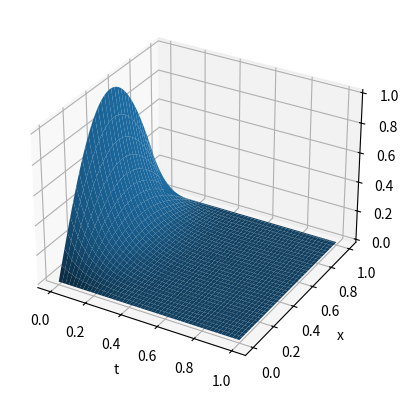

The script that saved this image: (Note: this script raises an exception after producing the figure.)
"""
Explicit Scheme for solving a diffusion equation for a rod of length L on the form
     u_xx(x,t) = u_t(x,t)
With initial conditions 
    u(x,0) = sin(pi*x)
    u(0,t) = u(L,t) = 0
"""


import numpy as np
import matplotlib.pyplot as plt

def explicit_scheme_solver(I, dx, L, t_max, outfile = None):
    """Explicit scheme solver for diffusion euqation on a rod with boundaries u(0,t) = u(L,t) = 0

    Args:
        I (function): Initial condition along x
        dx (float): dx
        L (numeric): Length of rod
        t_max (numeric): final time for the run
        outfile (str, optional): Outfile for results to be written to. Defaults to None.
    
    Returns:
        u_xt (np.array((Nt,Nx))): Array with the solution u for x and t
        x (np.array): x values
        t (np.array): t values

    """

    #Setting up const and arr
    dt = dx*dx*0.5
    Nx = int((L+dx)/dx)
    Nt = int((t_max+dt)/dt)
    x = np.linspace(0,L,Nx)
    t = np.linspace(0,t_max,Nt)
    u = np.zeros(Nx)
    u_new = np.zeros(Nx)
    a = dt/(dx*dx)

    #Initial condition
    u[:] = I(x[:])

    #Outfile
    if outfile:
        #Not implemented
        pass
    else:
        u_xt = np.zeros((Nt,Nx))
        u_xt[0,:] = u[:]

    #Algorithm
    for i in range(1,Nt):
        for j in range(1,Nx-1):
            u_new[j] = a * u[j-1] + (1 - 2*a) * u[j] + a * u[j+1]

        #Outfile not implemeted
        """    
        if outfile is not None:
            pass
        else:
            u_xt[i,:]=u_new[:]
        """
        u_xt[i,:]=u_new[:]
        u[:] = u_new[:]

    return u_xt, x, t


def I(x):
    return np.sin(np.pi*x)


def plot_u_xt(u_xt,x,t):
    """Plots the surface of u(x,t)

    Args:
        u_xt (2D arr): The values of u(x,t)
        x (arr): x
        t (arr): t
    """

    fig, ax = plt.subplots(subplot_kw={"projection": "3d"})
    x, t = np.meshgrid(x, t)
    ax.plot_surface(t,x,u_xt)
    ax.set_xlabel('t')
    ax.set_ylabel('x')
    ax.set_zlabel('u')
    plt.show()
    plt.savefig('./figures/temperature_of_rod.pdf')
    


def main():
    u,x,t = explicit_scheme_solver(I,0.01,1,1)
    plot_u_xt(u,x,t)

if __name__ == '__main__':
    main()